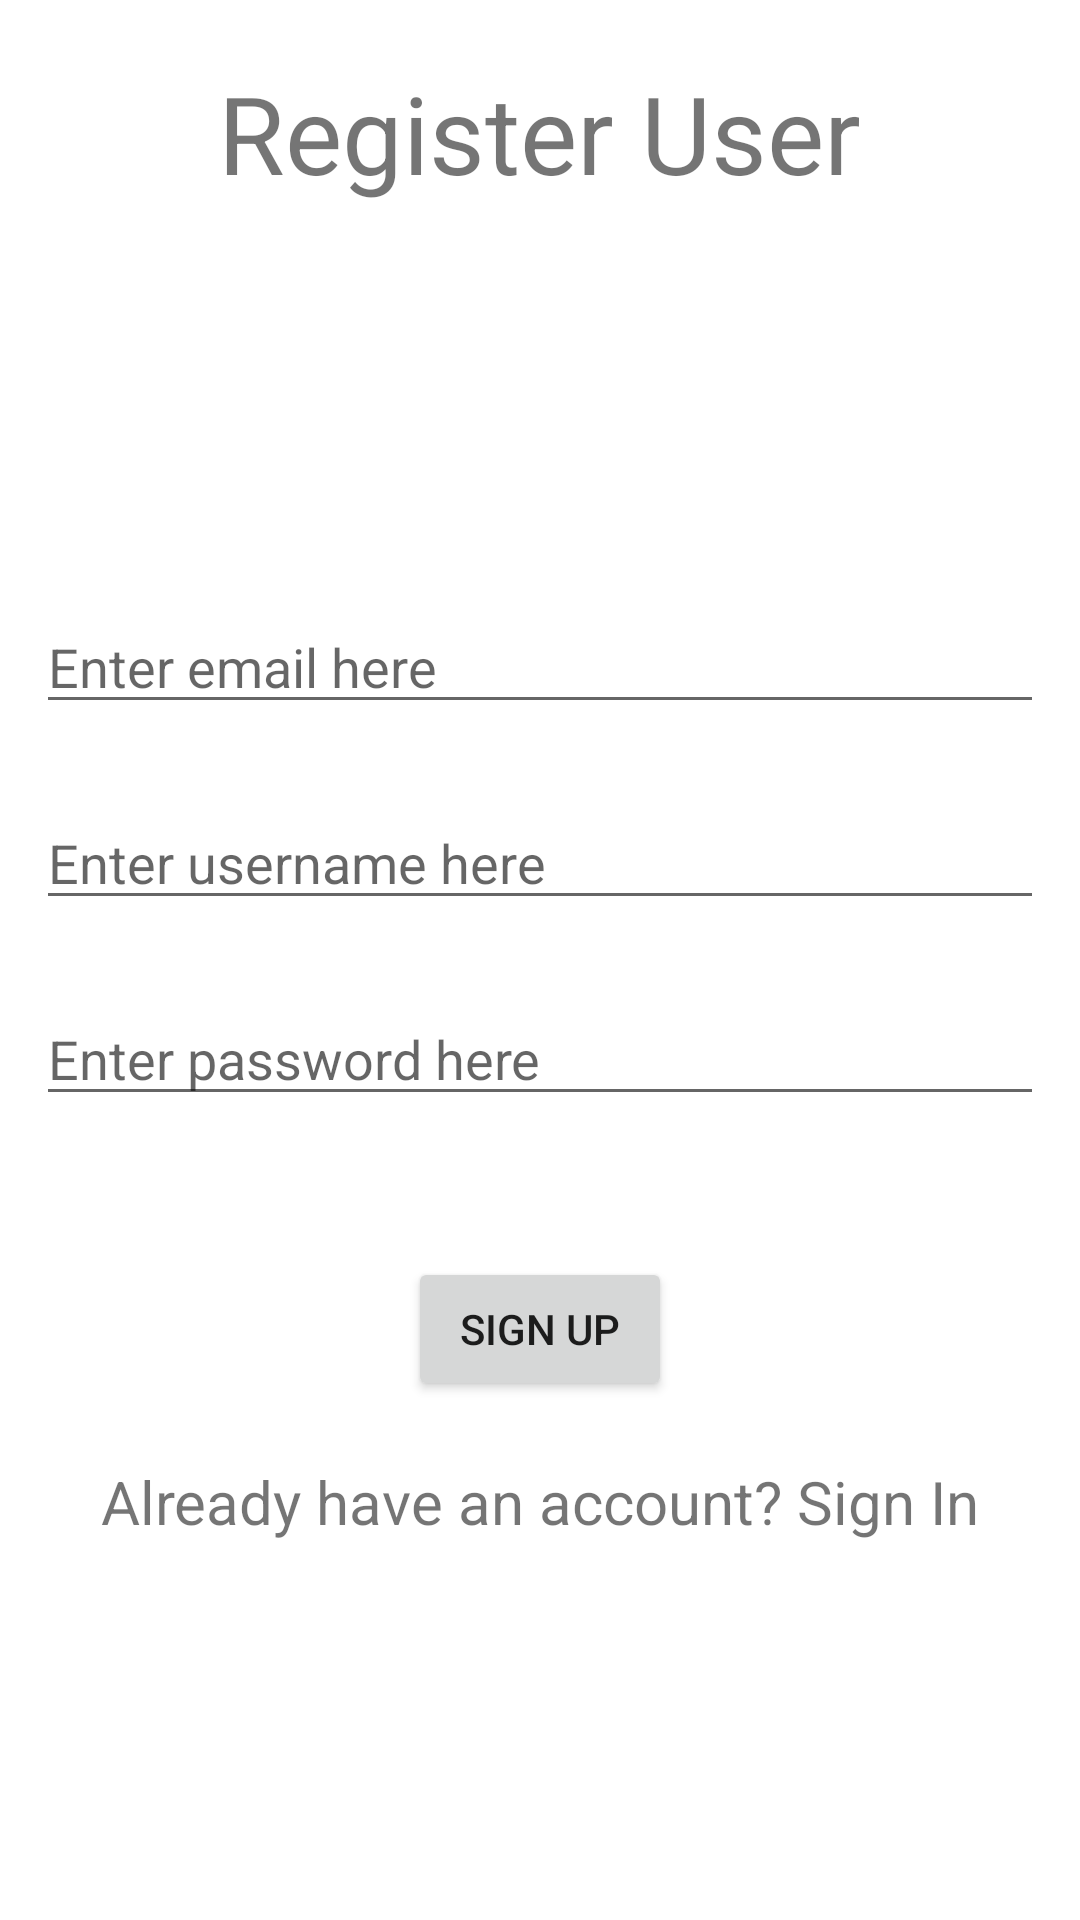

This screen was rendered from an Android layout file. Write that file and the resources it references.
<!-- AndroidManifest.xml: application theme Theme.InstagramApp -->
<!-- res/layout/fragment_sign_up.xml -->
<?xml version="1.0" encoding="utf-8"?>
<RelativeLayout xmlns:android="http://schemas.android.com/apk/res/android"
    xmlns:tools="http://schemas.android.com/tools"
    android:layout_width="match_parent"
    android:layout_height="match_parent"
    tools:context=".ui.fragments.SignUpFragment">

    <TextView
        android:layout_width="wrap_content"
        android:layout_height="wrap_content"
        android:layout_centerHorizontal="true"
        android:layout_marginTop="20dp"
        android:text="Register User"
        android:textSize="36sp" />

    <EditText
        android:id="@+id/edit_text_email"
        android:layout_width="match_parent"
        android:layout_height="wrap_content"
        android:layout_marginLeft="12dp"
        android:layout_marginTop="200dp"
        android:layout_marginRight="12dp"
        android:layout_marginBottom="12dp"
        android:hint="Enter email here" />

    <EditText
        android:id="@+id/edit_text_username"
        android:layout_width="match_parent"
        android:layout_height="wrap_content"
        android:layout_below="@id/edit_text_email"
        android:layout_margin="12dp"
        android:hint="Enter username here" />

    <EditText
        android:id="@+id/edit_text_password"
        android:layout_width="match_parent"
        android:layout_height="wrap_content"
        android:layout_below="@id/edit_text_username"
        android:layout_margin="12dp"
        android:hint="Enter password here"
        android:inputType="textPassword" />

    <Button
        android:id="@+id/button_sign_up"
        android:layout_width="wrap_content"
        android:layout_height="wrap_content"
        android:layout_below="@id/edit_text_password"
        android:layout_centerHorizontal="true"
        android:layout_marginTop="35dp"
        android:text="Sign Up" />

    <TextView
        android:id="@+id/text_view_sign_in_account"
        android:layout_width="wrap_content"
        android:layout_height="wrap_content"
        android:layout_below="@id/button_sign_up"
        android:layout_centerHorizontal="true"
        android:layout_marginTop="20dp"
        android:text="Already have an account? Sign In"
        android:textSize="20sp" />

</RelativeLayout>
<!-- resources referenced by this layout -->
<resources>
  <style name="Theme.InstagramApp" parent="Theme.MaterialComponents.Light.DarkActionBar">
          
          <item name="colorPrimary">@color/purple_500</item>
          <item name="colorPrimaryVariant">@color/purple_700</item>
          <item name="colorOnPrimary">@color/white</item>
          
          <item name="colorSecondary">@color/teal_200</item>
          <item name="colorSecondaryVariant">@color/teal_700</item>
          <item name="colorOnSecondary">@color/black</item>
          
          <item name="android:statusBarColor" tools:targetApi="l">?attr/colorPrimaryVariant</item>
          
      </style>
  <color name="purple_500">#FF6200EE</color>
  <color name="purple_700">#FF3700B3</color>
  <color name="white">#FFFFFFFF</color>
  <color name="teal_200">#FF03DAC5</color>
  <color name="teal_700">#FF018786</color>
  <color name="black">#FF000000</color>
</resources>
